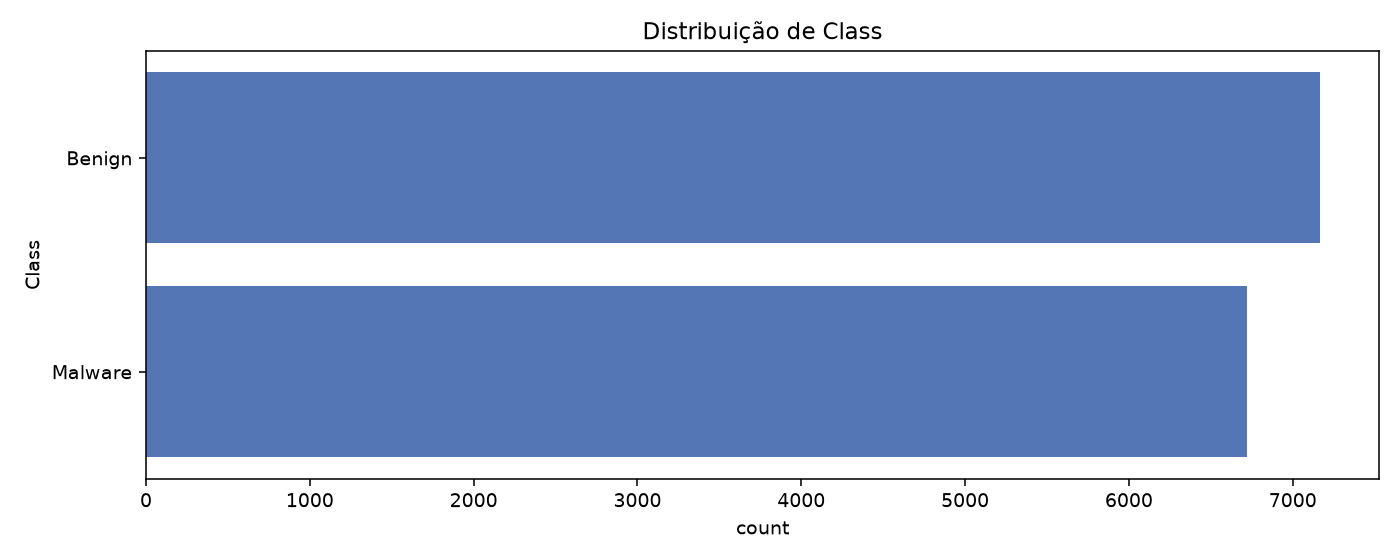

The file beside this chart, header and first rows:
Class, count
Benign, 7168
Malware, 6718
